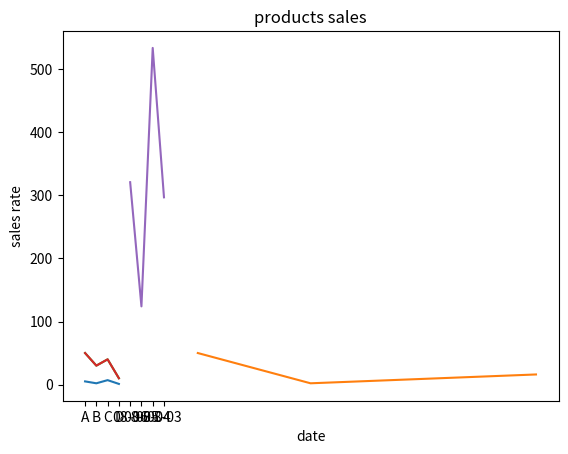

Generate this figure with matplotlib:

# 2. 해당 맷플롯 라이브러리 가져오기
import matplotlib.pyplot as plt # as [별칭] , plt 이라는 이름으로 해당 라이브러리 사용.

# [1] 선차트 예제1
plt.title('chart1')          # 차트의 제목 설정 .title('차트제목')
data = [ 5 , 2 , 7 , 1 ]    # 차트에 표현할 데이터 리스트
plt.plot( data )            # .plot( 데이터리스트 ) , 선차트 표현
plt.show()                  # 차트 실행

# [2] 선차트 예제2
plt.title('chart2')
xData = [ 10 , 20 , 30 , 40 ]           # x축 데이터 리스트
yData = [ 50 , 2  ,  9 , 16 ]           # y축 데이터 리스트
plt.plot( xData , yData )               # .plot( x축데이터리스트 , y축데이터리스트 )
plt.show()                              # 차트 실행

# [3] 선차트 예제3
plt.title('chart3')
xData = [ 'A' , 'B' , 'C' , 'D' ]
yData = [ 50  , 30  , 40  , 10 ]
plt.xlabel('x-axios label')             # .xlabel("x축제목") , x축의 레이블( x축 제목 )
plt.ylabel('y-axios label')             # .ylabel("y축제목") , y축의 레이블( y축 제목 )
plt.plot( xData , yData )
plt.show()

# [4] 선차트 예제4
xData = [ 'A' , 'B' , 'C' , 'D' ]
yData = [ 50  ,  30 , 40  , 10  ]

plt.plot( xData , yData )
plt.grid( ) # .grid() : x축과 y축에 수평/수직 선을 추가 한다. 보기 쉽게 해준다.
plt.show( )

# 실습1  : 아래의 리스트 를 활용 하여 날짜별 제품의 판매량 데이터 를 선 차트로 표현 하시오.
xData = [ '08-06' , '08-05' , '08-04' , '08-03' ]
yData = [ 321  , 124 , 534 , 297 ]

plt.plot( xData , yData )           # 차트 종류 : 선차트 에 데이터 들을 대입
plt.title( 'products sales')        # 차트 제목
plt.xlabel( 'date')                 # 차트 x축 제목
plt.ylabel( 'sales rate')           # 차트 y축 제목
plt.grid()                          # 차트 x축과 y축 의 수평/수직 선
plt.show()                          # 차트 실행
